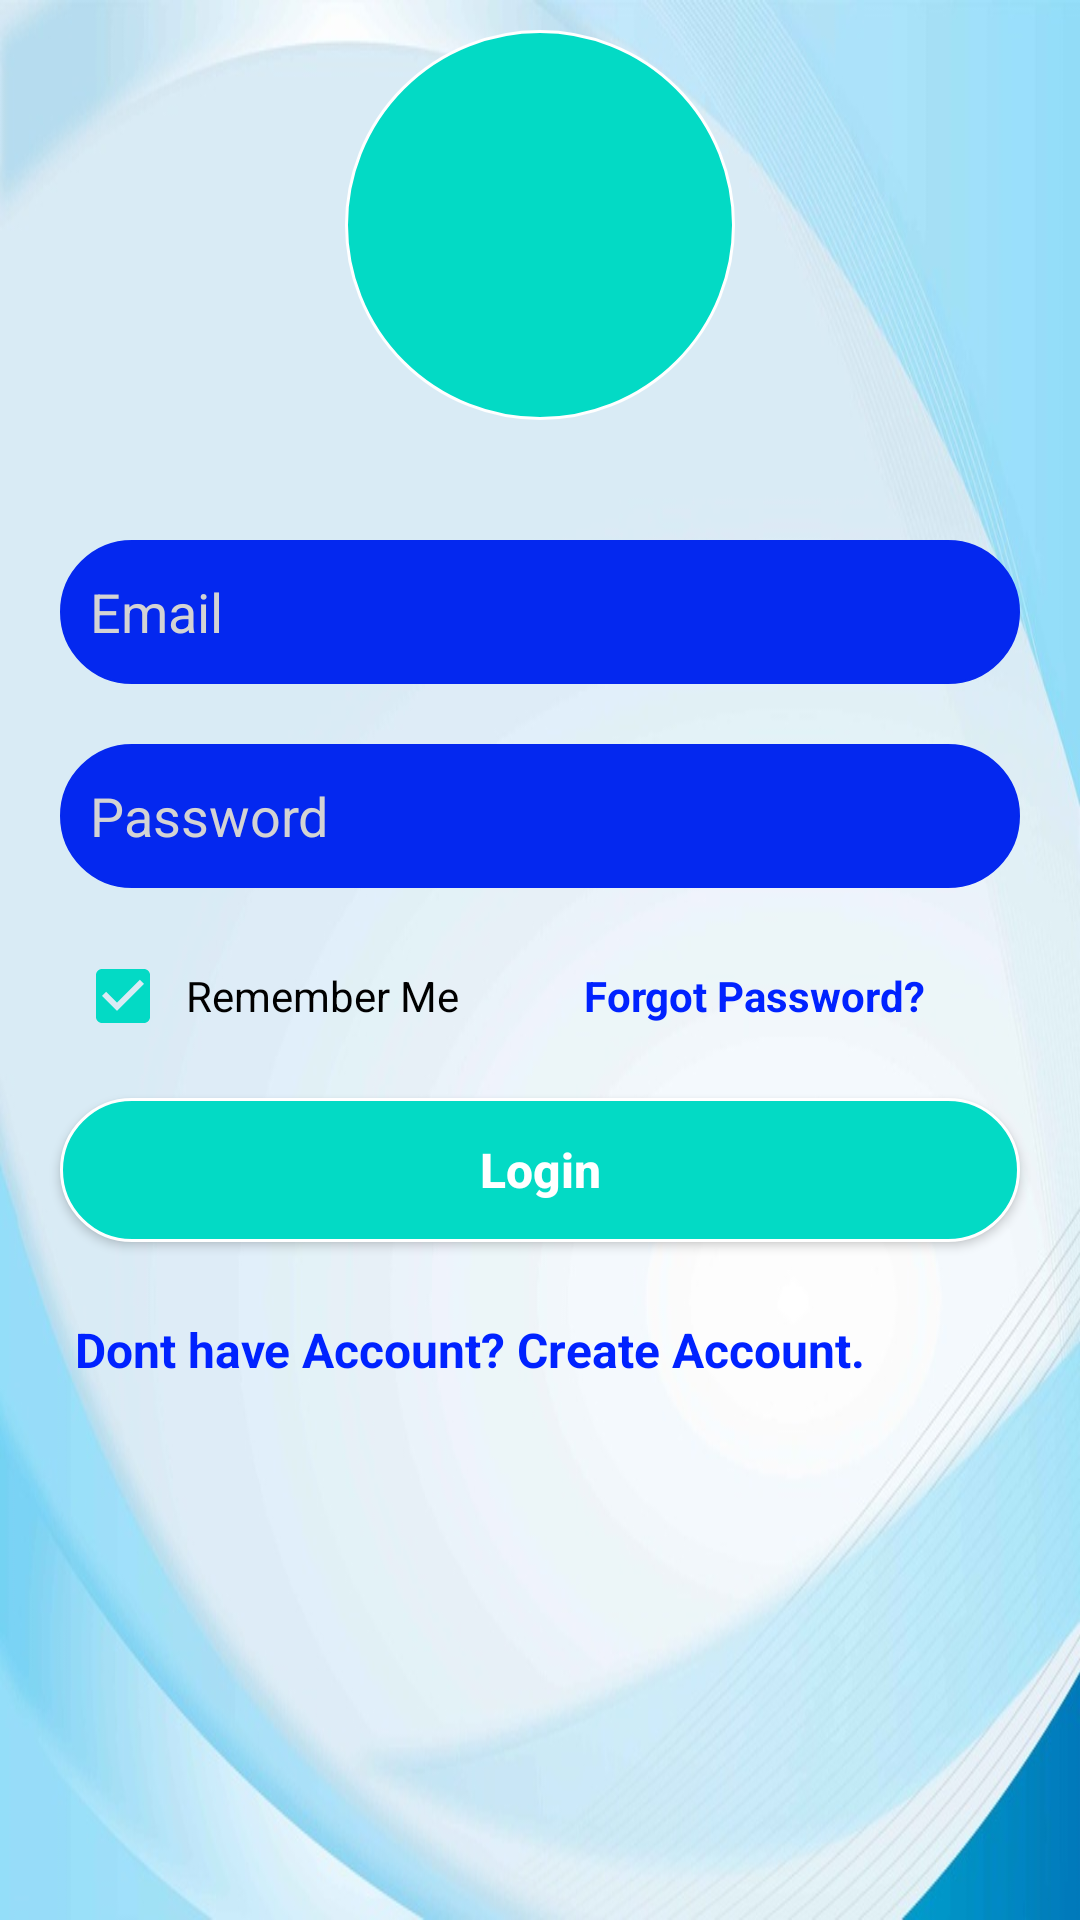

Layout XML and referenced resources for this Android screen:
<!-- AndroidManifest.xml: application theme Theme.SociSnap -->
<!-- res/layout/activity_login.xml -->
<?xml version="1.0" encoding="utf-8"?>
<androidx.constraintlayout.widget.ConstraintLayout xmlns:android="http://schemas.android.com/apk/res/android"
    xmlns:app="http://schemas.android.com/apk/res-auto"
    xmlns:tools="http://schemas.android.com/tools"
    android:layout_width="match_parent"
    android:layout_height="match_parent"
    android:background="@drawable/background_one"
    tools:context=".LoginActivity">



    <ImageView
        android:layout_width="130dp"
        android:layout_height="130dp"
        android:id="@+id/avatar"
        app:layout_constraintEnd_toEndOf="parent"
        app:layout_constraintStart_toStartOf="parent"
        app:layout_constraintBottom_toTopOf="@+id/scrollView"
        android:layout_marginTop="10dp"
        android:src="@drawable/baseline_person"
        android:background="@drawable/custom_avatar"
        app:layout_constraintTop_toTopOf="parent"
        android:contentDescription="Avatar" />
    <ScrollView
        android:layout_width="match_parent"
        android:layout_height="wrap_content"
        android:id="@+id/scrollView"
        android:layout_marginTop="20dp"
        app:layout_constraintTop_toBottomOf="@id/avatar"
        app:layout_constraintStart_toStartOf="parent">

        <RelativeLayout
            android:layout_width="match_parent"
            android:layout_height="wrap_content"
            android:id="@+id/widgets"
            android:layout_marginTop="10dp"
            app:layout_constraintBottom_toBottomOf="parent"
            app:layout_constraintEnd_toEndOf="parent"
            app:layout_constraintStart_toStartOf="parent"
            app:layout_constraintTop_toTopOf="parent">


            <EditText
                android:id="@+id/email"
                android:layout_width="match_parent"
                android:layout_height="48dp"
                android:layout_alignParentTop="true"
                android:layout_centerInParent="true"
                android:layout_marginStart="20sp"
                android:layout_marginTop="10sp"
                android:layout_marginEnd="20sp"
                android:layout_marginBottom="20sp"
                android:background="@drawable/custom_edit_text"
                android:hint="Email"
                android:inputType="textEmailAddress"
                android:padding="10sp"
                android:singleLine="true"
                android:textColor="@color/white"
                android:textColorHint="@color/light_grey" />

            <EditText
                android:id="@+id/password_toggle"
                android:layout_width="match_parent"
                android:layout_height="48dp"
                android:layout_below="@+id/email"
                android:layout_centerInParent="true"
                android:layout_marginStart="20dp"
                android:layout_marginEnd="20dp"
                android:layout_marginBottom="2dp"
                android:background="@drawable/custom_edit_text"
                android:hint="Password"
                android:inputType="textPassword"
                android:padding="10sp"
                android:singleLine="true"
                android:textColor="@color/white"
                android:textColorHint="@color/light_grey" />

                <LinearLayout
                    android:id="@+id/rem_forgot"
                    android:layout_width="match_parent"
                    android:layout_height="48dp"
                    android:layout_below="@id/password_toggle"
                    android:layout_marginStart="20dp"
                    android:layout_marginTop="10dp"
                    android:layout_marginEnd="20dp"
                    android:orientation="horizontal">

                    <CheckBox
                        android:id="@+id/remember_me"
                        android:layout_width="wrap_content"
                        android:layout_height="wrap_content"
                        android:layout_marginStart="5dp"
                        android:layout_weight="1"
                        android:checked="true"
                        android:padding="5sp"
                        android:text="@string/remember_me"
                        android:textColor="@color/black" />

                    <TextView
                        android:id="@+id/forgot_password"
                        android:layout_width="wrap_content"
                        android:layout_height="wrap_content"
                        android:layout_marginStart="5dp"
                        android:layout_weight="1"
                        android:background="@android:color/transparent"
                        android:padding="5sp"
                        android:text="@string/forgot_password"
                        android:textAlignment="viewStart"
                        android:textAllCaps="false"
                        android:textColor="#0022FF"
                        android:textStyle="bold" />
                </LinearLayout>

                <Button
                    android:id="@+id/btnLogin"
                    android:layout_width="match_parent"
                    android:layout_height="48dp"
                    android:layout_below="@+id/rem_forgot"
                    android:layout_marginStart="20dp"
                    android:layout_marginTop="10dp"
                    android:layout_marginEnd="20dp"
                    android:background="@drawable/custom_avatar"
                    android:text="@string/login"
                    android:textAllCaps="false"
                    android:textColor="@android:color/white"
                    android:textSize="16sp"
                    android:textStyle="bold" />

                <TextView
                    android:id="@+id/create_acc"
                    android:layout_width="wrap_content"
                    android:layout_height="wrap_content"
                    android:layout_below="@id/btnLogin"
                    android:layout_marginStart="20dp"
                    android:layout_marginTop="20dp"
                    android:layout_marginEnd="20dp"
                    android:padding="5sp"
                    android:text="@string/no_account_create_account"
                    android:textColor="#0022FF"
                    android:textSize="16sp"
                    android:textStyle="bold" />

        </RelativeLayout>
    </ScrollView>

</androidx.constraintlayout.widget.ConstraintLayout>
<!-- resources referenced by this layout -->
<resources>
  <color name="black">#FF000000</color>
  <color name="light_grey">#d3d3d3</color>
  <color name="white">#FFFFFFFF</color>
  <!-- drawable background_one: jpg bitmap (drawable, 54543 bytes) -->
  <!-- drawable custom_avatar (drawable) -->
  <?xml version="1.0" encoding="utf-8"?>
  <shape
      xmlns:android="http://schemas.android.com/apk/res/android"
      android:shape="rectangle">
  
      <stroke
          android:color="@color/white"
          android:width="1dp"/>
      <corners
          android:radius="190dp"/>
      <solid
          android:color="@color/teal_200"/>
  </shape>
  <!-- drawable custom_edit_text (drawable) -->
  <?xml version="1.0" encoding="utf-8"?>
  <shape
      xmlns:android="http://schemas.android.com/apk/res/android"
      android:shape="rectangle">
  
      <stroke
          android:color="#0428EF"
          android:width="0.5dp"/>
      <corners
          android:radius="190dp"/>
      <solid
          android:color="#0428EF"/>
  </shape>
  <string name="forgot_password">Forgot Password?</string>
  <string name="login">Login</string>
  <string name="no_account_create_account">Dont have Account? Create Account.</string>
  <string name="remember_me">Remember Me</string>
  <style name="Theme.SociSnap" parent="Theme.MaterialComponents.DayNight.DarkActionBar">
          
          <item name="colorPrimary">@color/primary</item>
          <item name="colorPrimaryVariant">@color/purple_700</item>
          <item name="colorOnPrimary">@color/white</item>
          
          <item name="colorSecondary">@color/teal_200</item>
          <item name="colorSecondaryVariant">@color/teal_700</item>
          <item name="colorOnSecondary">@color/black</item>
          
          <item name="android:statusBarColor">@color/primary</item>
          
      </style>
  <color name="teal_200">#FF03DAC5</color>
  <color name="primary">#E425DDCB</color>
  <color name="purple_700">#FF3700B3</color>
  <color name="teal_700">#FF018786</color>
</resources>
